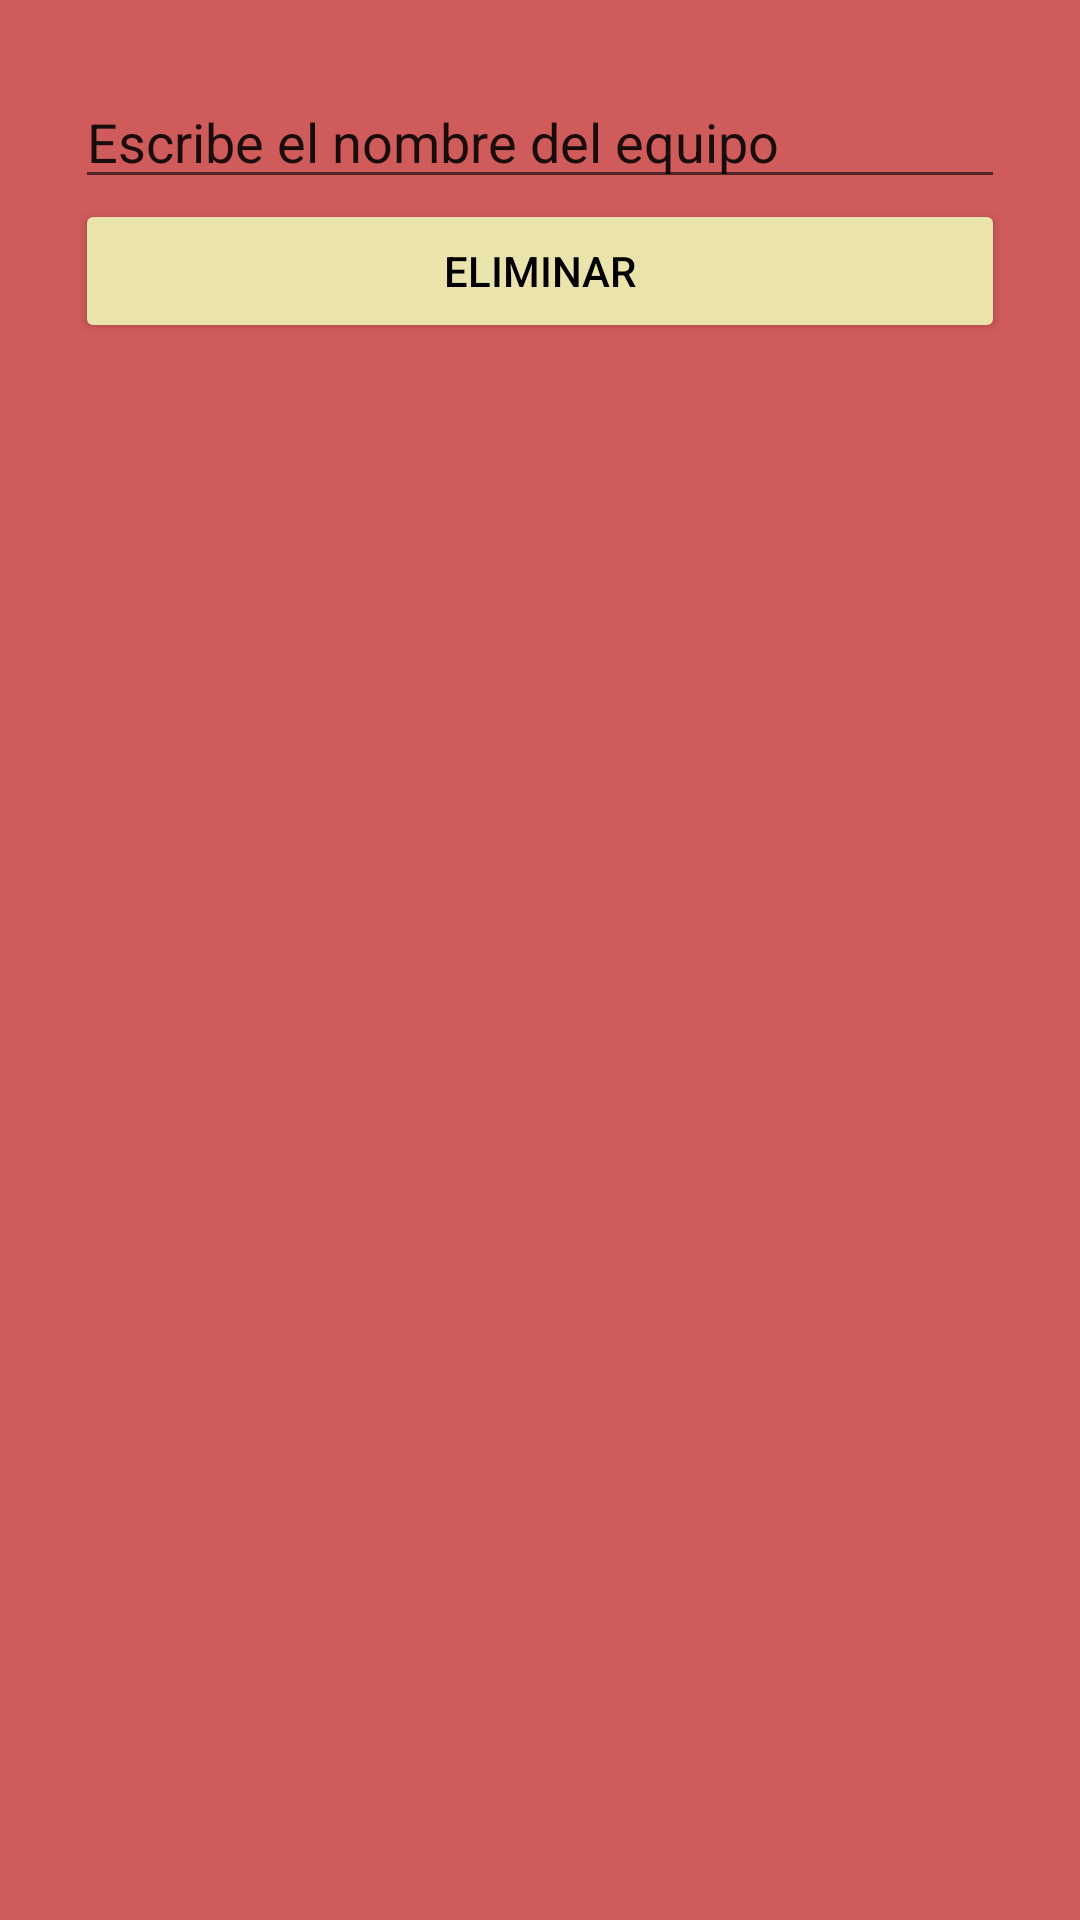

Reconstruct the res/layout file that produces this screen, plus the resources it refers to.
<!-- AndroidManifest.xml: application theme Theme.ValorantChampions -->
<!-- res/layout/activity_eliminar_equipos.xml -->
<?xml version="1.0" encoding="utf-8"?>
<LinearLayout xmlns:android="http://schemas.android.com/apk/res/android"
    xmlns:app="http://schemas.android.com/apk/res-auto"
    xmlns:tools="http://schemas.android.com/tools"
    android:layout_width="match_parent"
    android:layout_height="match_parent"
    android:background="#D05B5B"
    tools:context=".eliminar_equipos">

    <LinearLayout
        android:layout_width="match_parent"
        android:layout_height="match_parent"
        android:layout_margin="25dp"
        android:orientation="vertical">

        <EditText
            android:id="@+id/textNombreEquipo"
            android:layout_width="match_parent"
            android:layout_height="wrap_content"
            android:ems="10"
            android:inputType="textPersonName"
            android:text="Escribe el nombre del equipo" />

        <Button
            android:id="@+id/btnEliminar"
            android:layout_width="match_parent"
            android:layout_height="wrap_content"
            android:backgroundTint="#EAE3AB"
            android:onClick="eliminarEquipo"
            android:text="Eliminar"
            android:textColor="#000000" />
    </LinearLayout>
</LinearLayout>
<!-- resources referenced by this layout -->
<resources>
  <style name="Theme.ValorantChampions" parent="Theme.MaterialComponents.DayNight.DarkActionBar">
          
          <item name="colorPrimary">@color/purple_500</item>
          <item name="colorPrimaryVariant">@color/purple_700</item>
          <item name="colorOnPrimary">@color/white</item>
          
          <item name="colorSecondary">@color/teal_200</item>
          <item name="colorSecondaryVariant">@color/teal_700</item>
          <item name="colorOnSecondary">@color/black</item>
          
          <item name="android:statusBarColor">?attr/colorPrimaryVariant</item>
          
      </style>
  <!-- not gathered from this repository: default colours our renderer supplied (Android Studio template values) -->
  <color name="purple_500">#FF6200EE</color>
  <color name="purple_700">#FF3700B3</color>
  <color name="teal_200">#FF03DAC5</color>
  <color name="teal_700">#FF018786</color>
  <color name="black">#FF000000</color>
  <color name="white">#FFFFFFFF</color>
</resources>
